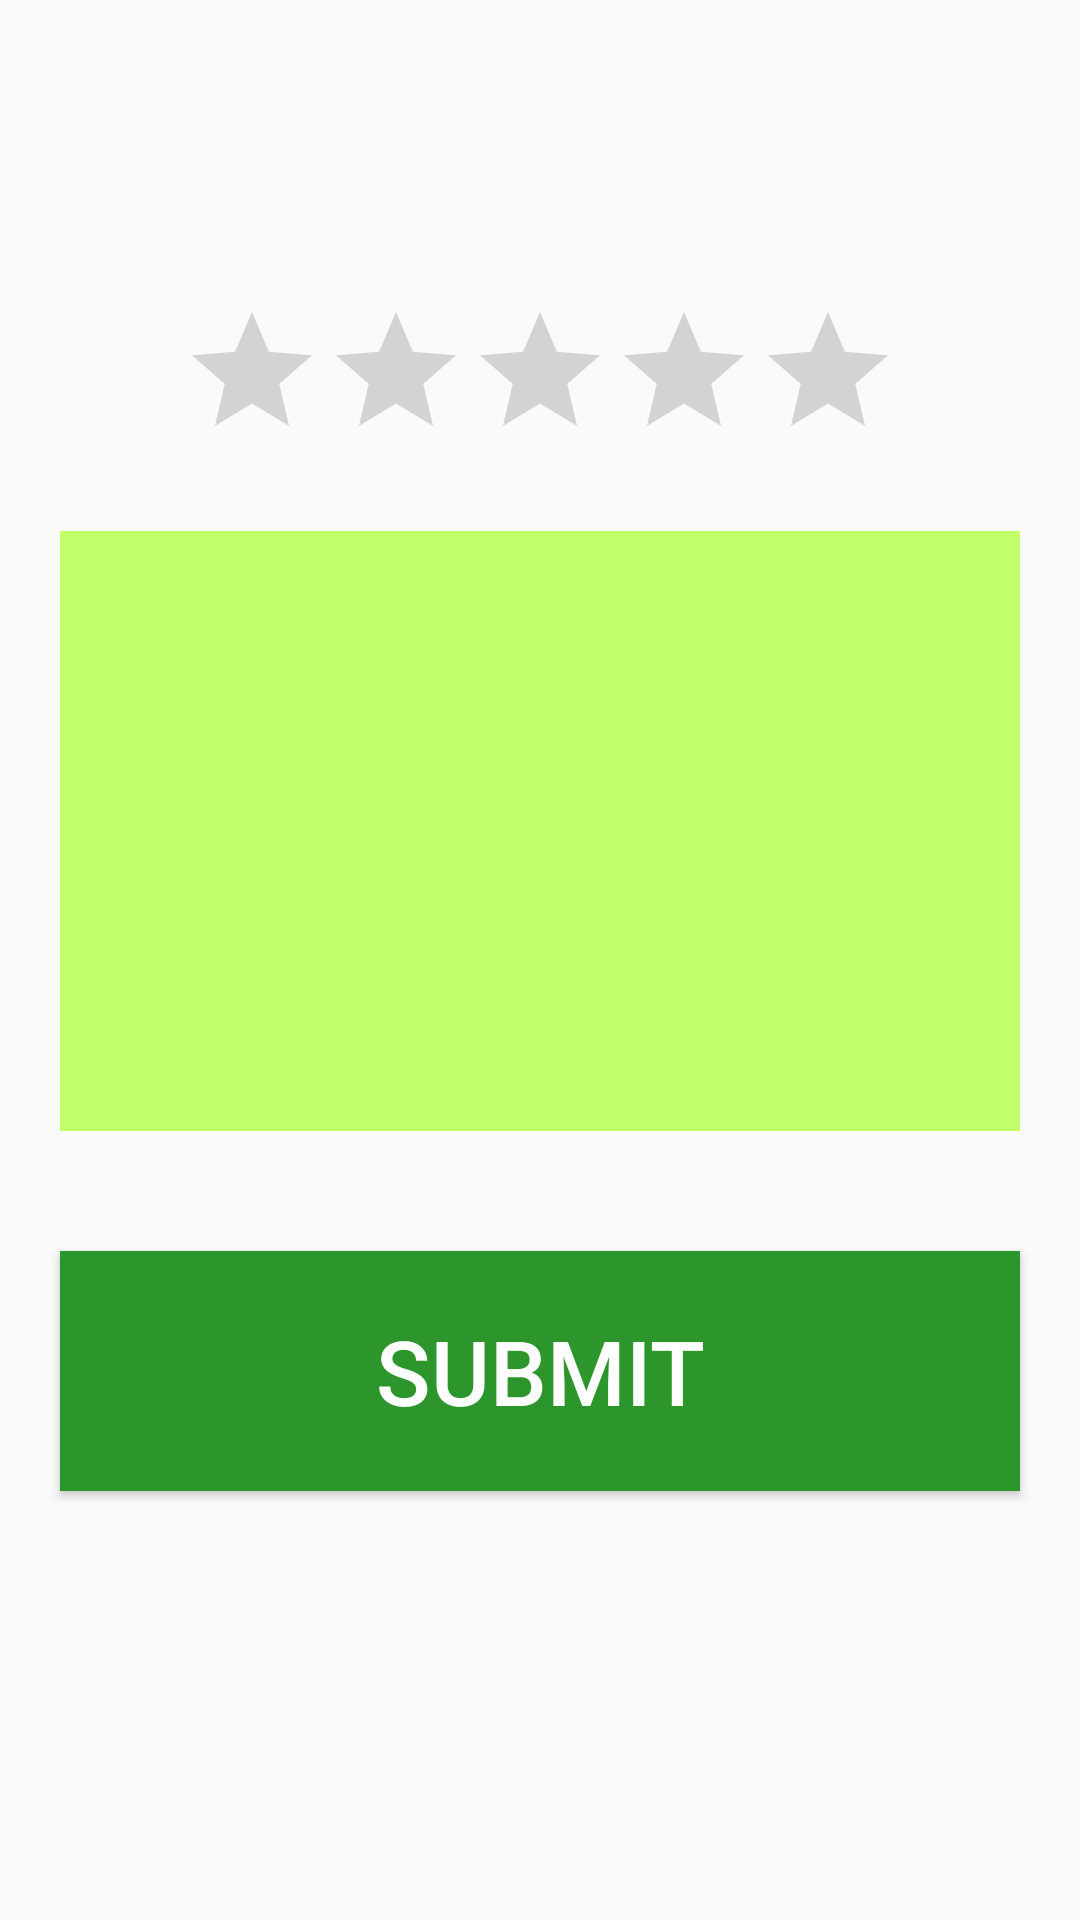

Produce the Android XML layout that renders to this screen, including the resource entries it uses.
<!-- AndroidManifest.xml: application theme Theme.Grab -->
<!-- res/layout/activity_rating_page.xml -->
<?xml version="1.0" encoding="utf-8"?>
<androidx.constraintlayout.widget.ConstraintLayout xmlns:android="http://schemas.android.com/apk/res/android"
    xmlns:app="http://schemas.android.com/apk/res-auto"
    xmlns:tools="http://schemas.android.com/tools"
    android:layout_width="match_parent"
    android:layout_height="match_parent"
    tools:context=".Activity.RatingPage">
    <LinearLayout
        android:orientation="vertical"
        android:layout_width="match_parent"
        android:layout_height="match_parent">
        <RatingBar
            android:id="@+id/ratingBar"
            android:layout_marginTop="100dp"
            android:layout_gravity="center"
            android:layout_width="wrap_content"
            android:layout_height="wrap_content">
        </RatingBar>
        <EditText
            android:id="@+id/detell"
            android:background="#C1FF6B"
            android:layout_margin="20dp"
            android:layout_width="match_parent"
            android:layout_height="200dp">

        </EditText>

        <Button
            android:id="@+id/bttSubmit"
            android:background="#2C952C"
            android:textColor="@color/white"
            android:textSize="30dp"
            android:text="Submit"
            android:layout_margin="20dp"
            android:layout_width="match_parent"
            android:layout_height="80dp">

        </Button>
    </LinearLayout>

</androidx.constraintlayout.widget.ConstraintLayout>
<!-- resources referenced by this layout -->
<resources>
  <color name="white">#FFFFFFFF</color>
  <style name="Theme.Grab" parent="Theme.AppCompat.Light.NoActionBar">
          
          <item name="colorPrimary">@color/purple_500</item>
          <item name="colorPrimaryVariant">@color/purple_700</item>
          <item name="colorOnPrimary">@color/white</item>
          
          <item name="colorSecondary">@color/teal_200</item>
          <item name="colorSecondaryVariant">@color/teal_700</item>
          <item name="colorOnSecondary">@color/black</item>
          
          <item name="android:statusBarColor" tools:targetApi="l">?attr/colorPrimaryVariant</item>
          
      </style>
  <color name="purple_500">#228B22</color>
  <color name="purple_700">#228B22</color>
  <color name="teal_200">#FF03DAC5</color>
  <color name="teal_700">#FF018786</color>
  <color name="black">#FF000000</color>
</resources>
